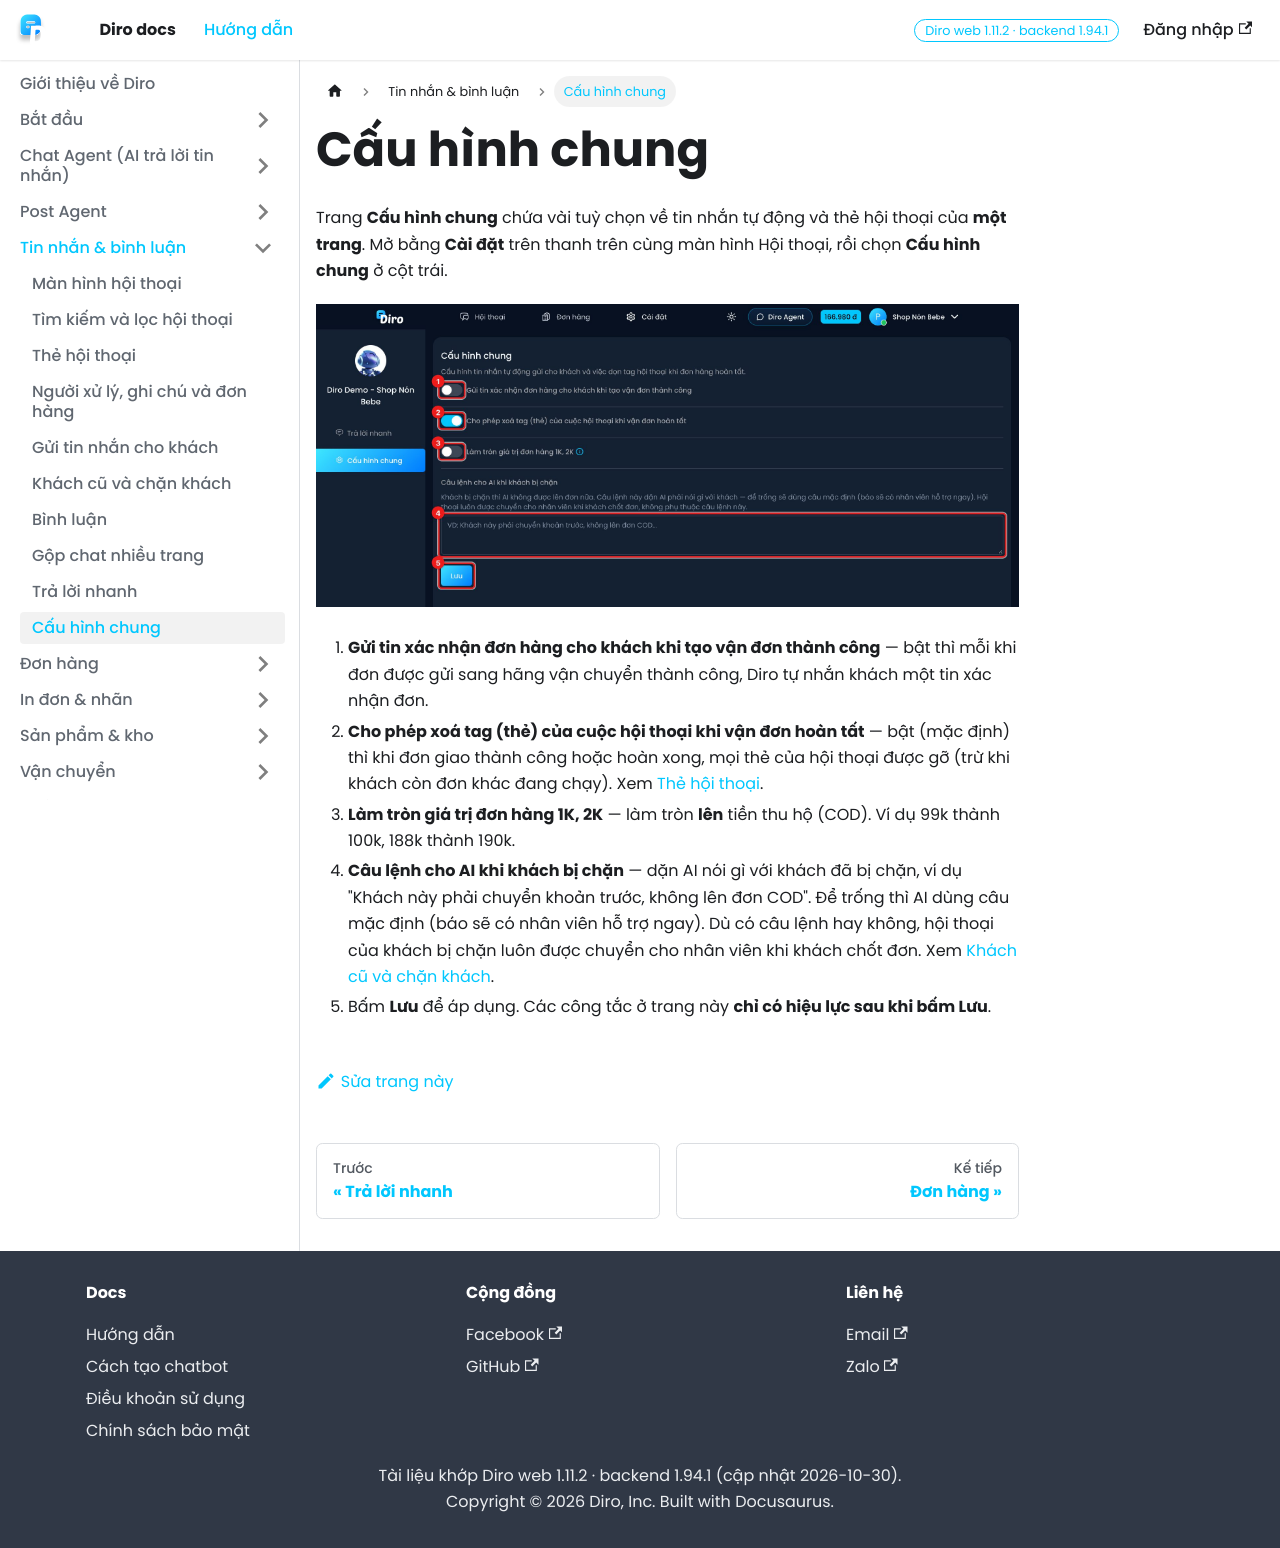

repository: diro-ai/diro-docs · page: docs/tin-nhan/cau-hinh-chung/index.html · generator: docusaurus

---
sidebar_position: 10
title: Cấu hình chung
---

# Cấu hình chung

Trang **Cấu hình chung** chứa vài tuỳ chọn về tin nhắn tự động và thẻ hội thoại của **một trang**.
Mở bằng **Cài đặt** trên thanh trên cùng màn hình Hội thoại, rồi chọn **Cấu hình chung** ở cột trái.

![Cấu hình chung](./img/cau-hinh-chung-1.jpg)

1. **Gửi tin xác nhận đơn hàng cho khách khi tạo vận đơn thành công** — bật thì mỗi khi đơn được
   gửi sang hãng vận chuyển thành công, Diro tự nhắn khách một tin xác nhận đơn.
2. **Cho phép xoá tag (thẻ) của cuộc hội thoại khi vận đơn hoàn tất** — bật (mặc định) thì khi đơn
   giao thành công hoặc hoàn xong, mọi thẻ của hội thoại được gỡ (trừ khi khách còn đơn khác đang
   chạy). Xem [Thẻ hội thoại](./the-hoi-thoai.md).
3. **Làm tròn giá trị đơn hàng 1K, 2K** — làm tròn **lên** tiền thu hộ (COD). Ví dụ 99k thành 100k,
   188k thành 190k.
4. **Câu lệnh cho AI khi khách bị chặn** — dặn AI nói gì với khách đã bị chặn, ví dụ "Khách này phải
   chuyển khoản trước, không lên đơn COD". Để trống thì AI dùng câu mặc định (báo sẽ có nhân viên hỗ
   trợ ngay). Dù có câu lệnh hay không, hội thoại của khách bị chặn luôn được chuyển cho nhân viên khi
   khách chốt đơn. Xem [Khách cũ và chặn khách](./khach-cu-va-chan-khach.md).
5. Bấm **Lưu** để áp dụng. Các công tắc ở trang này **chỉ có hiệu lực sau khi bấm Lưu**.
